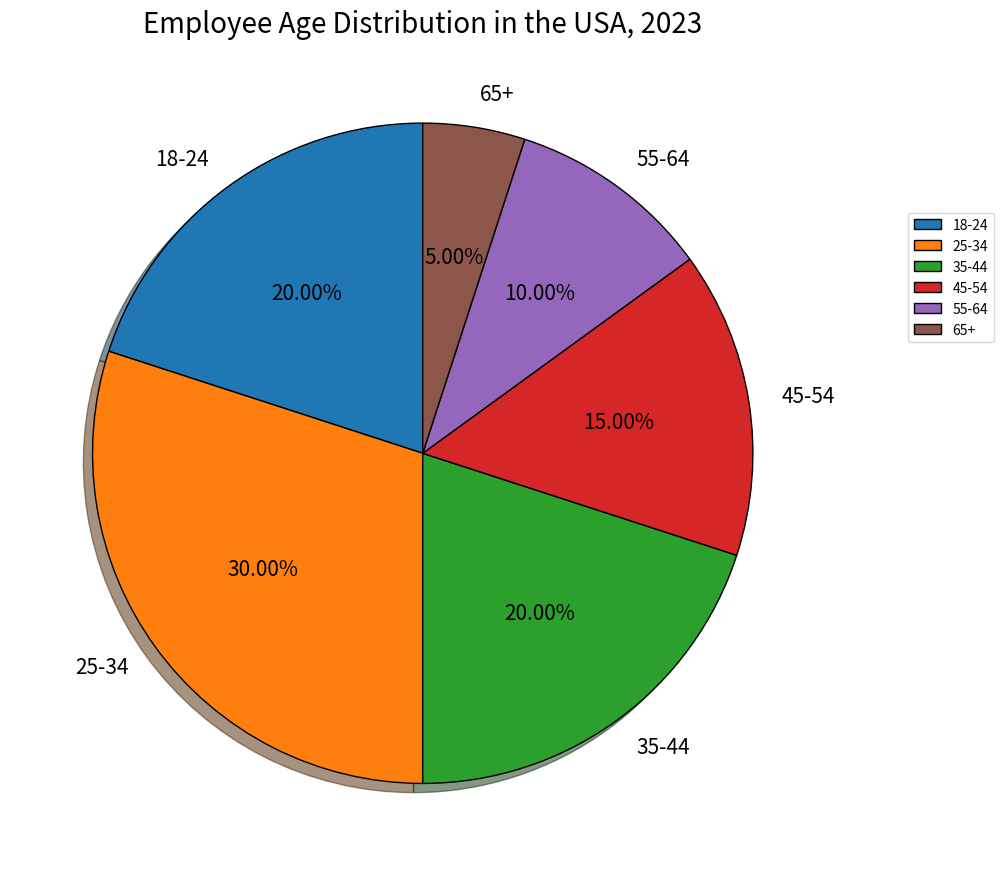

Write Python code to recreate this figure. (Note: this script raises an exception after producing the figure.)

import matplotlib.pyplot as plt
import pandas as pd

# Create the figure
fig = plt.figure(figsize=(10,10))
ax = fig.add_subplot(111)

# Create dataframe
data = {'Age Groups':['18-24','25-34','35-44','45-54','55-64','65+'],
        'Percentage':[20,30,20,15,10,5]}
df = pd.DataFrame(data)

# Plot the pie chart
ax.pie(df['Percentage'], labels=df['Age Groups'], autopct='%.2f%%', textprops={'fontsize': 15}, 
       wedgeprops={'linewidth': 1, 'edgecolor':'black'}, 
       startangle=90, shadow = True)

# Set the title
ax.set_title('Employee Age Distribution in the USA, 2023', fontsize=20)

# Set the legend position
ax.legend(loc='upper right', bbox_to_anchor=(1.2, 0.8))

# Tighten the layout
plt.tight_layout()

# Save the figure
plt.savefig('pie chart/png/351.png', dpi=300)

# Clear the figure
plt.clf()
